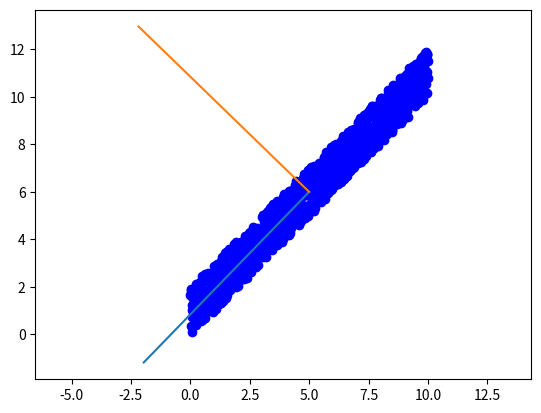

Python code for this plot:
import random
import matplotlib.pyplot as plt
import numpy as np

N = 1000
X = np.linspace(0,10,1000)
Y = [x+1 + (random.random()*2 - 1) for x in X]

mean_x = np.mean(X)
mean_y = np.mean(Y)

X1 = [x-mean_x for x in X]
Y1 = [y-mean_y for y in Y]

a = np.array([X1,Y1])
b = a.transpose()

Conv = a.dot(b)
v,w = np.linalg.eig(Conv)

lam = 10

plt.plot([mean_x,w[0][1]*lam+mean_x],[mean_y,w[1][1]*lam+mean_y])
plt.plot([mean_x,w[0][0]*lam+mean_x],[mean_y,w[1][0]*lam+mean_y])
plt.axis('equal')
plt.scatter(X,Y,c='b')
plt.show()
